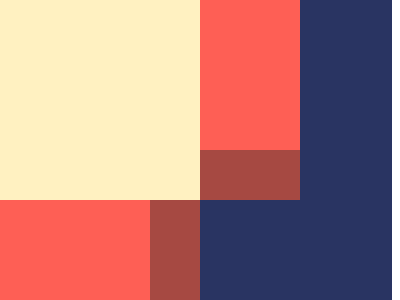

Reproduce this picture with HTML and CSS.

<div class="frame">
  <div class=r>
    <div class="a z"></div>
    <div class="b y">
      <div class="c x"></div>
    </div>
  </div>
  <div class="r y z">
    <div class="e x"></div>
  </div>
  <style>
  .frame{background:#293462}
    .r{
      display:flex;
      margin:-8px -8px 0;
      height:200px
    }
    .a{background:#FFF1C1}
    .b{width:100px}
    .c{height:150px}
    .e{
      width:150px;
      background:#FE5F55;
      margin-top:8px
    }
    .z {width:200px}
    .y{background:#A64942}
    .x{background:#FE5F55}
  </style>
  </div>
  
  <!-- minified
  
  <div class=r><div class="a z"></div><div class="y b"><div class="x c"></div></div></div><div class="r y z"><div class="x e"></div></div><style>*{background:#293462}.r{display:flex;margin:-8px -8px 0;height:200}.a{background:#fff1c1}.b{width:100}.c{height:150}.e{width:150;background:#fe5f55;margin-top:8}.z{width:200}.y{background:#a64942}.x{background:#fe5f55
  
  -->